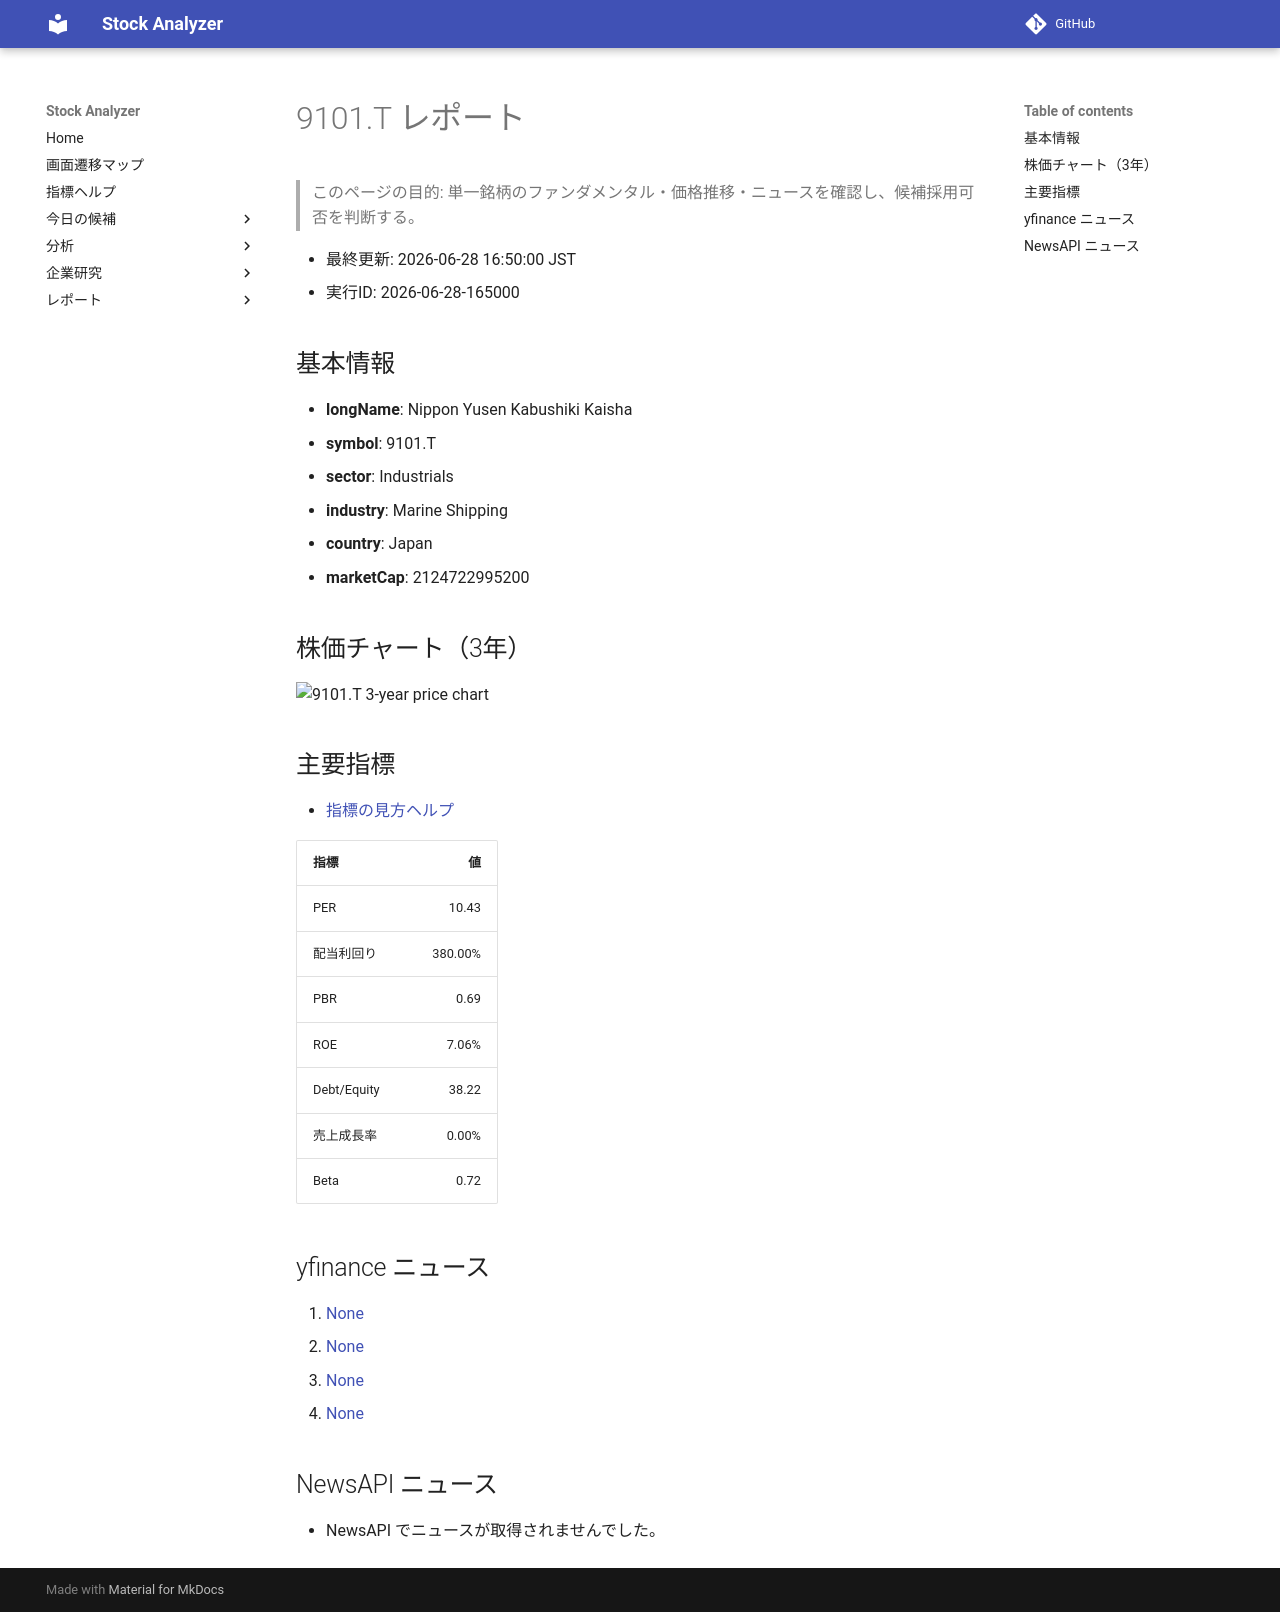

repository: Yumi-note/Making-APP · page: stocks/2026-06-28/165000/9101_T/index.html · generator: mkdocs

# 9101.T レポート

> このページの目的: 単一銘柄のファンダメンタル・価格推移・ニュースを確認し、候補採用可否を判断する。

- 最終更新: 2026-06-28 16:50:00 JST
- 実行ID: 2026-06-28-165000

## 基本情報

- **longName**: Nippon Yusen Kabushiki Kaisha
- **symbol**: 9101.T
- **sector**: Industrials
- **industry**: Marine Shipping
- **country**: Japan
- **marketCap**: 2124722995200

## 株価チャート（3年）

![9101.T 3-year price chart](9101_T_3y.png)

## 主要指標

- [指標の見方ヘルプ](../../../../indicators.md)

| 指標 | 値 |
|---|---:|
| PER | 10.43 |
| 配当利回り | 380.00% |
| PBR | 0.69 |
| ROE | 7.06% |
| Debt/Equity | 38.22 |
| 売上成長率 | 0.00% |
| Beta | 0.72 |

## yfinance ニュース

1. [None](None)
2. [None](None)
3. [None](None)
4. [None](None)

## NewsAPI ニュース

- NewsAPI でニュースが取得されませんでした。
